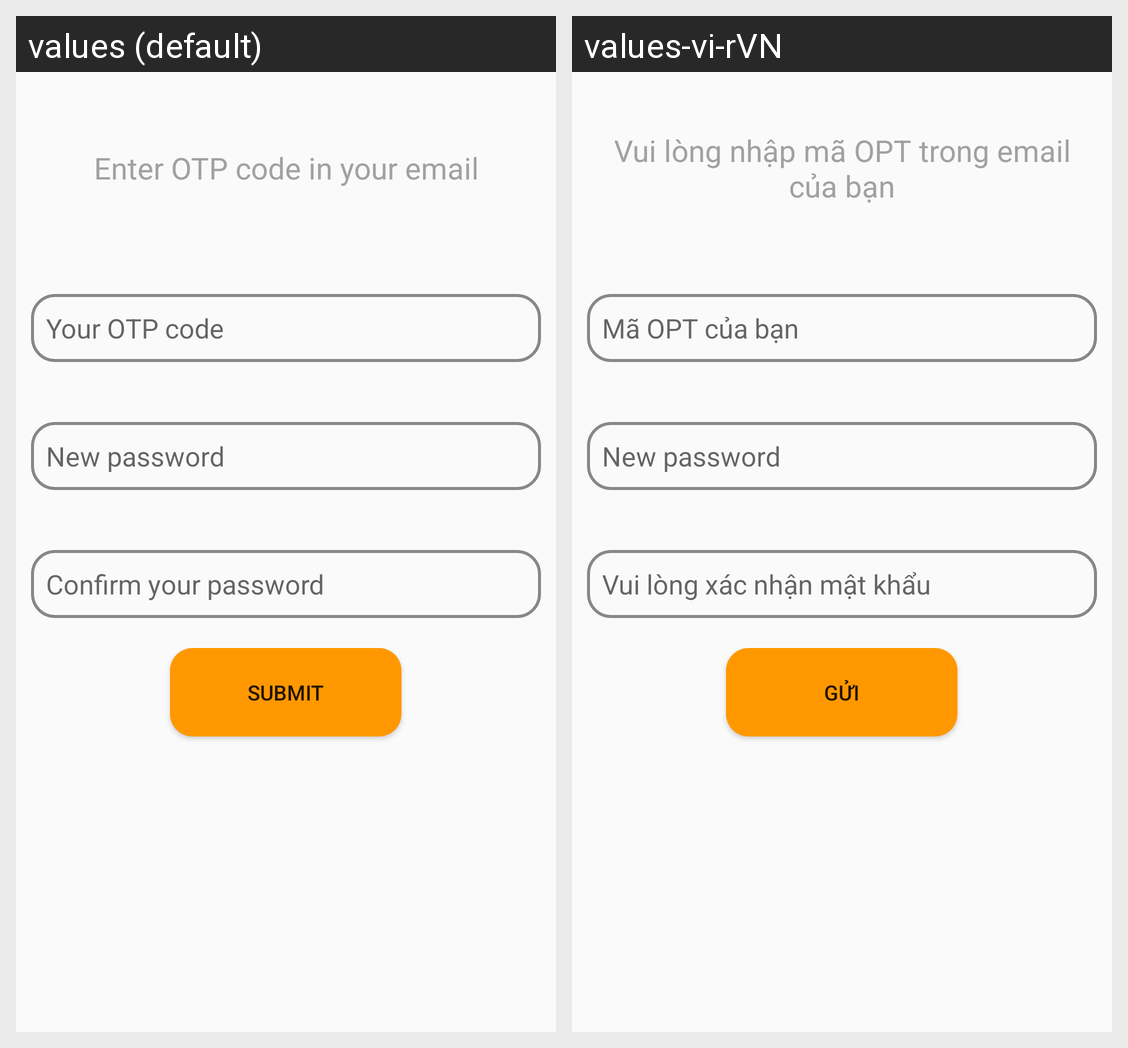

Locale-by-locale string values for the Android screen shown in this grid:
Android screen res/layout/activity_verify_otp.xml rendered under 2 locales, left to right: values (default), values-vi-rVN. Device: Nexus 5 (rendered at 1080×1920; each locale shown at half size, 540×960, under a caption strip naming it); theme AppTheme.
Strings drawn on this screen, with the default value and each locale's value (text and hints the layout hard-codes, and strings that could not be matched under every locale, appear in the picture but are not listed):

enter_otp_code_in_your_email
  values: Enter OTP code in your email
  values-vi-rVN: Vui lòng nhập mã OPT trong email của bạn

your_otp_code
  values: Your OTP code
  values-vi-rVN: Mã OPT của bạn

new_password
  values: New password
  values-vi-rVN: New password

confirm_your_password
  values: Confirm your password
  values-vi-rVN: Vui lòng xác nhận mật khẩu

submit
  values: Submit
  values-vi-rVN: Gửi
